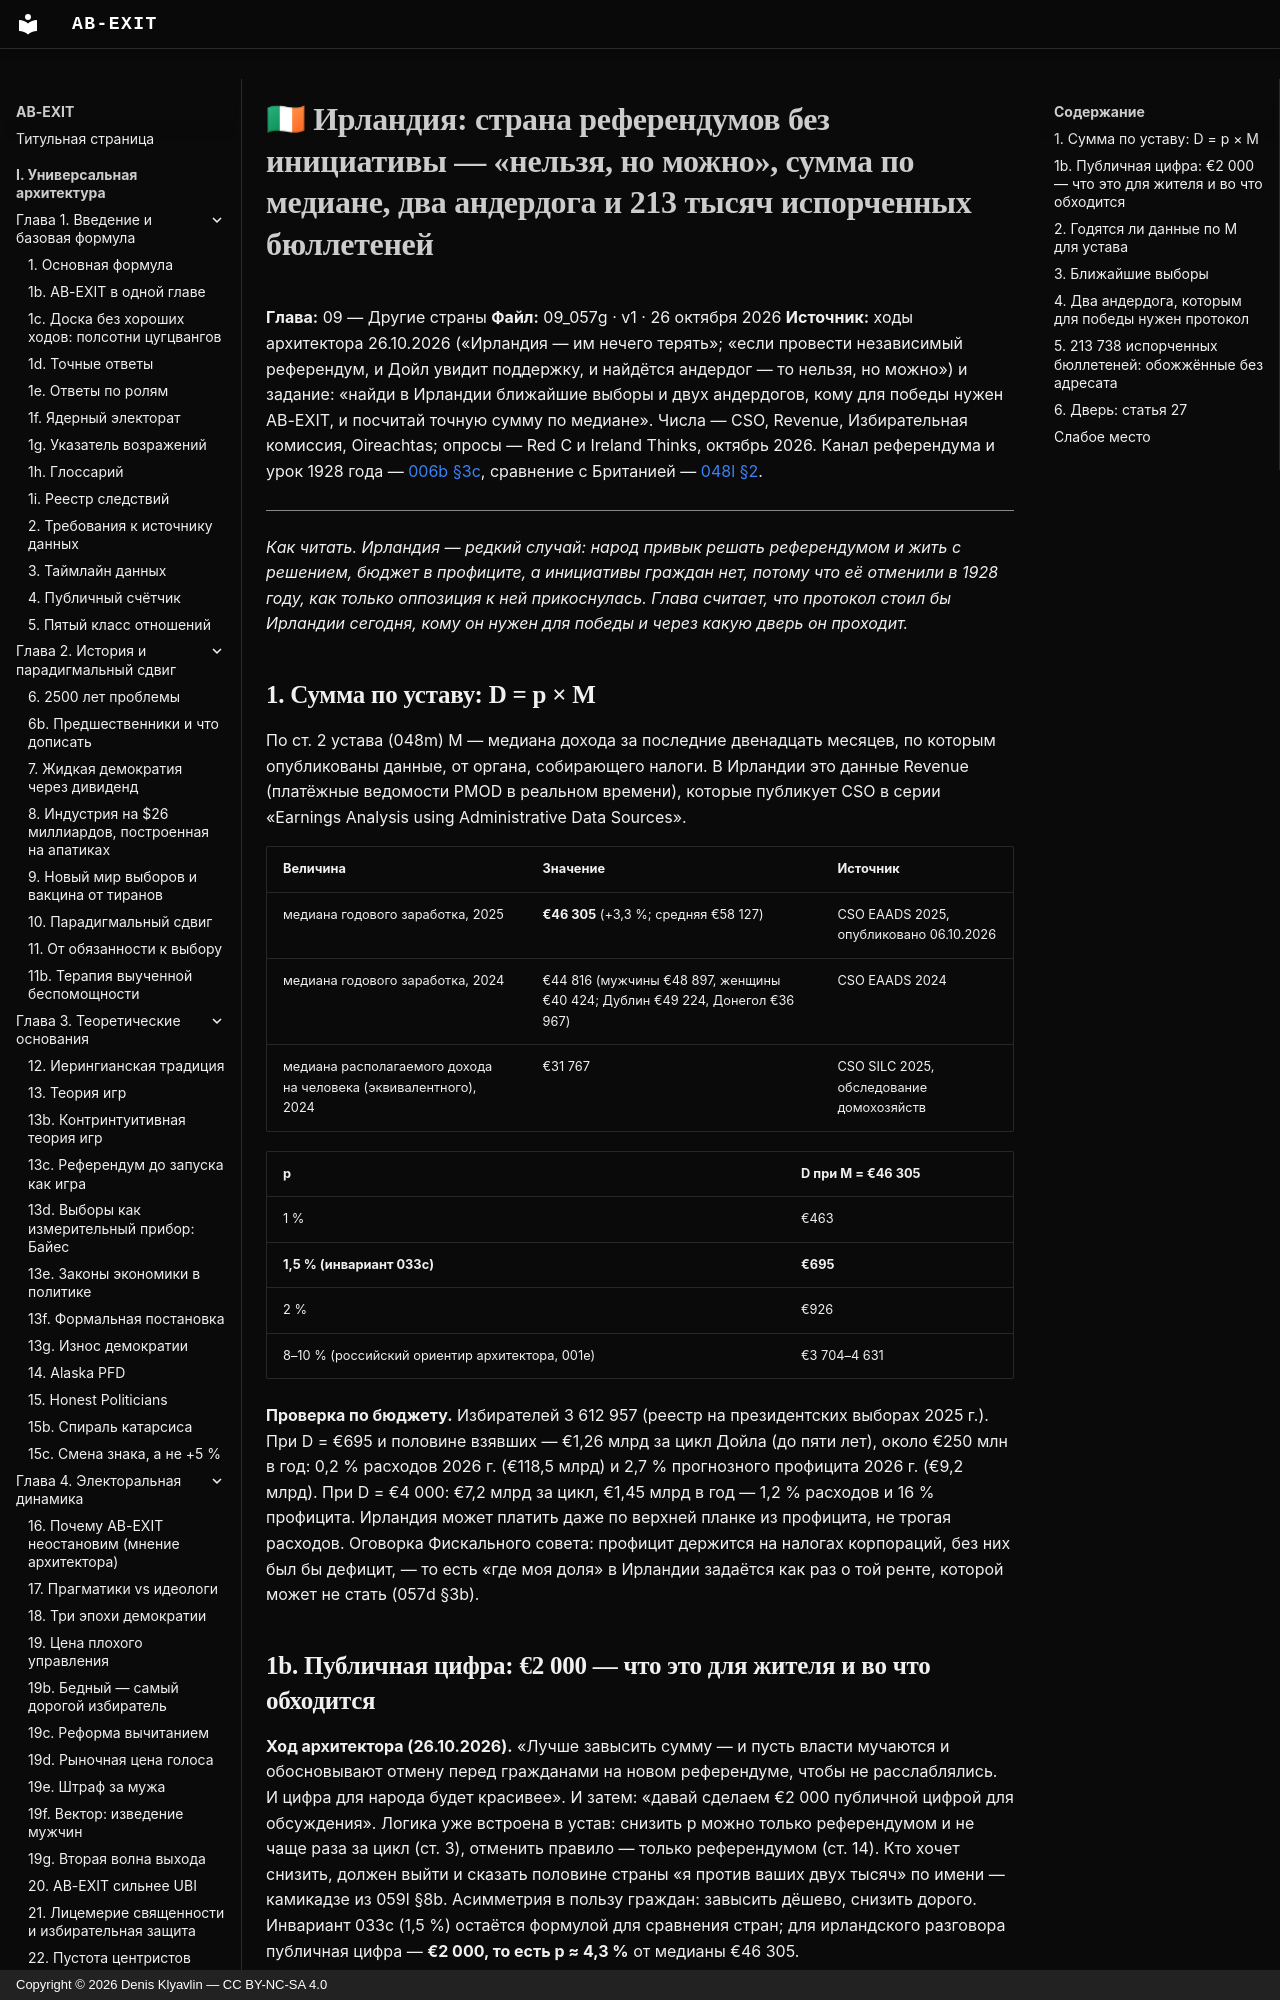

repository: Denis-Kliavlin/ab-exit · page: 09-other-countries/057g-ireland/index.html · generator: mkdocs · copyright: Copyright © 2026 Denis Klyavlin — CC BY-NC-SA 4.0

# 🇮🇪 Ирландия: страна референдумов без инициативы — «нельзя, но можно», сумма по медиане, два андердога и 213 тысяч испорченных бюллетеней

**Глава:** 09 — Другие страны
**Файл:** 09_057g · v1 · 26 октября 2026
**Источник:** ходы архитектора 26.10.2026 («Ирландия — им нечего терять»; «если провести независимый референдум, и Дойл увидит поддержку, и найдётся андердог — то нельзя, но можно») и задание: «найди в Ирландии ближайшие выборы и двух андердогов, кому для победы нужен AB-EXIT, и посчитай точную сумму по медиане». Числа — CSO, Revenue, Избирательная комиссия, Oireachtas; опросы — Red C и Ireland Thinks, октябрь 2026. Канал референдума и урок 1928 года — [006b §3c](../02-history/006b-predecessors-and-gaps.md), сравнение с Британией — [048l §2](../08-implementation/048l-courtyard-pilot.md).

---

*Как читать. Ирландия — редкий случай: народ привык решать референдумом и жить с решением, бюджет в профиците, а инициативы граждан нет, потому что её отменили в 1928 году, как только оппозиция к ней прикоснулась. Глава считает, что протокол стоил бы Ирландии сегодня, кому он нужен для победы и через какую дверь он проходит.*
